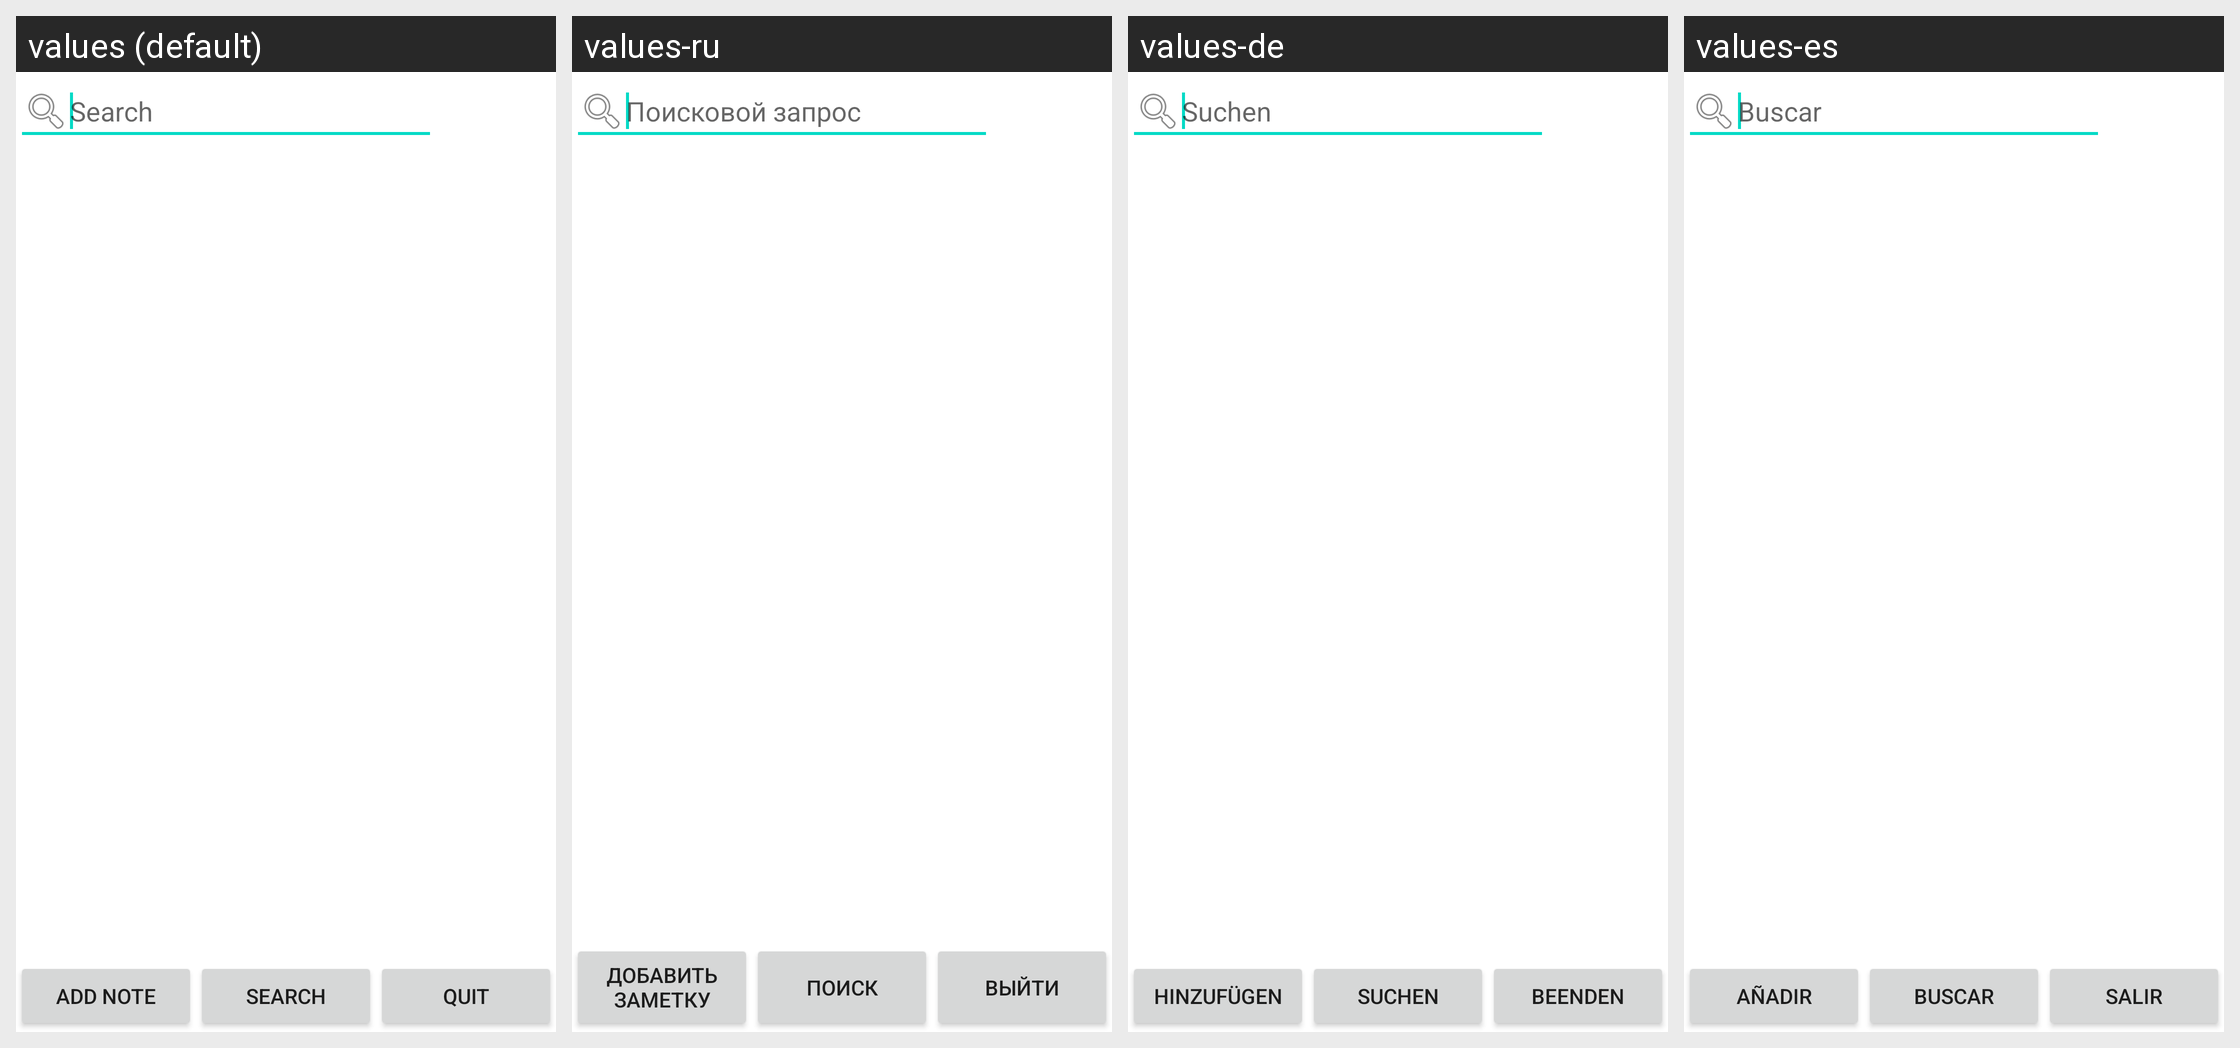

The same Android screen rendered under several of its app's locales, left to right. List the strings drawn on it with the default value and each locale's translation.
Android screen res/layout/activity_notemain.xml rendered under 4 locales, left to right: values (default), values-ru, values-de, values-es. Device: Nexus 5 (rendered at 1080×1920; each locale shown at half size, 540×960, under a caption strip naming it); theme Theme.MaterialComponents.DayNight.NoActionBar.
Other locales in the repository, not shown: values-fr, values-pt.
Strings drawn on this screen, with the default value and each locale's value (text and hints the layout hard-codes, and strings that could not be matched under every locale, appear in the picture but are not listed):

addNoteB
  values: Add note
  values-ru: Добавить заметку
  values-de: Hinzufügen
  values-es: Añadir

search
  values: Search
  values-ru: Поиск
  values-de: Suchen
  values-es: Buscar

quit
  values: Quit
  values-ru: Выйти
  values-de: Beenden
  values-es: Salir

searchText
  values: Search
  values-ru: Поисковой запрос
  values-de: Suchen
  values-es: Buscar
